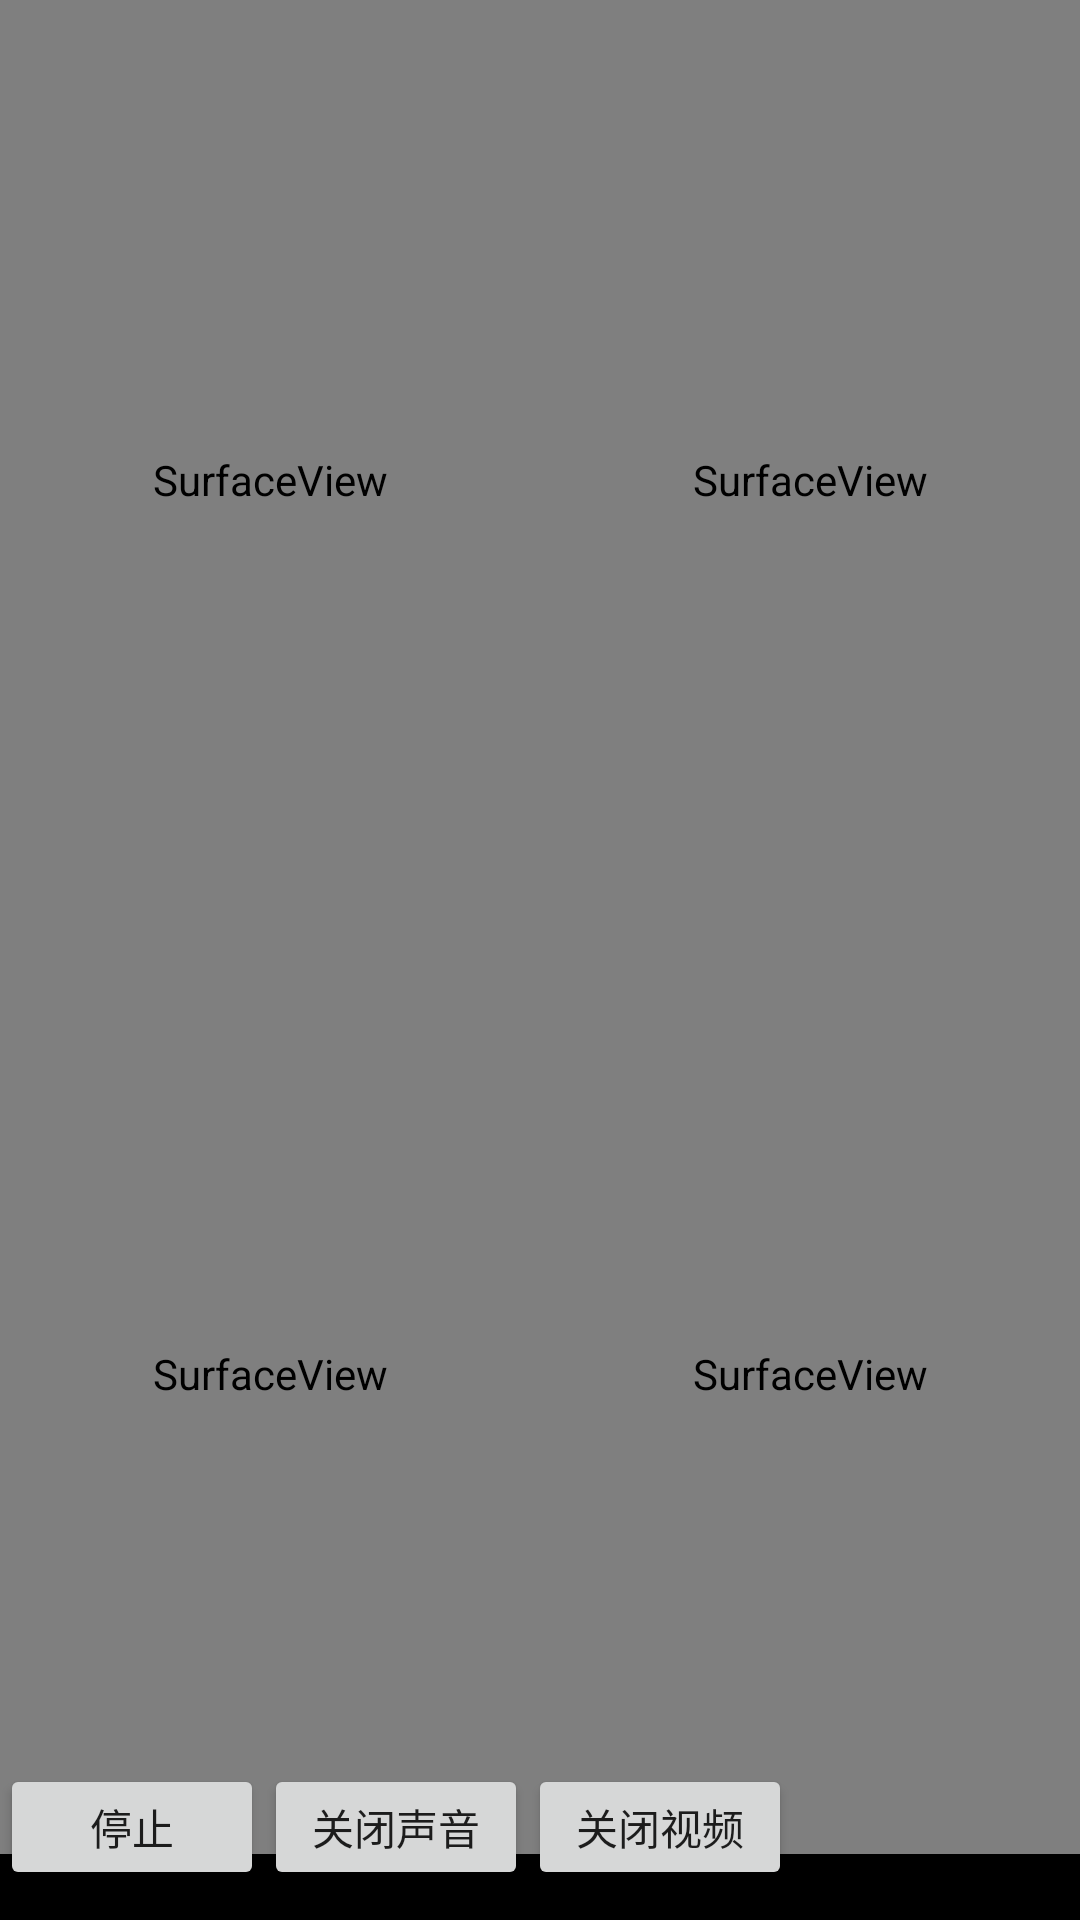

Write the Android layout XML for this screen, with the resource values it uses.
<!-- AndroidManifest.xml: application theme AppTheme.NoActionBar -->
<!-- res/layout/activity_main.xml -->
<?xml version="1.0" encoding="utf-8"?>
<RelativeLayout xmlns:android="http://schemas.android.com/apk/res/android"
    xmlns:app="http://schemas.android.com/apk/res-auto"
    xmlns:tools="http://schemas.android.com/tools"
    android:layout_width="match_parent"
    android:layout_height="match_parent"
    android:screenOrientation="portrait"
    tools:context="io.xmediaengine.work.xrtc.MainActivity"
    android:background="#000">
    <LinearLayout
        android:layout_width="match_parent"
        android:layout_height="match_parent"
        android:orientation="vertical">

        <LinearLayout
            android:id="@+id/top_view_layout"
            android:layout_width="match_parent"
            android:layout_height="298dp"
            android:orientation="horizontal">

            <SurfaceView
                android:id="@+id/surfaceView_my"
                android:layout_width="180dp"
                android:layout_height="320dp"/>

            <SurfaceView
                android:id="@+id/surfaceView1"
                android:layout_width="180dp"
                android:layout_height="320dp"/>
        </LinearLayout>

        <LinearLayout
            android:id="@+id/bottom_view_layout"
            android:layout_width="match_parent"
            android:layout_height="384dp"
            android:orientation="horizontal">

            <SurfaceView
                android:id="@+id/surfaceView2"
                android:layout_width="180dp"
                android:layout_height="320dp"/>

            <SurfaceView
                android:id="@+id/surfaceView3"
                android:layout_width="180dp"
                android:layout_height="320dp" />
        </LinearLayout>

    </LinearLayout>


    
    <LinearLayout
        android:layout_width="match_parent"
        android:layout_height="wrap_content"
        android:id="@+id/relativeLayout"
        android:layout_alignParentBottom="true"
        android:orientation="horizontal"
        android:layout_marginBottom="10dp">

    <Button
        android:id="@+id/start_rtc"
        android:layout_width="wrap_content"
        android:layout_height="42dp"
        android:text="start"
        android:onClick="onClickStart"
        android:visibility="gone"/>

    <Button
        android:id="@+id/stop_rtc"
        android:layout_width="wrap_content"
        android:layout_height="42dp"
        android:text="停止"
        android:onClick="onClickStop" />

    

        <Button
            android:id="@+id/button_change"
            android:layout_width="wrap_content"
            android:layout_height="42dp"
            android:onClick="onClickChange"
            android:visibility="gone"
            android:text="换位" />



    <Button
        android:id="@+id/btMuteAudio"
        android:layout_width="wrap_content"
        android:layout_height="42dp"
        android:onClick="onClickMuteLocalAudio"
        android:text="关闭声音" />

    <Button
        android:id="@+id/btMuteVideo"
        android:layout_width="wrap_content"
        android:layout_height="42dp"
        android:onClick="onClickMuteLocalVideo"
        android:text="关闭视频" />

    </LinearLayout>

</RelativeLayout>
<!-- resources referenced by this layout -->
<resources>
  <style name="AppTheme.NoActionBar">
          <item name="windowActionBar">false</item>
          <item name="windowNoTitle">true</item>
      </style>
</resources>
